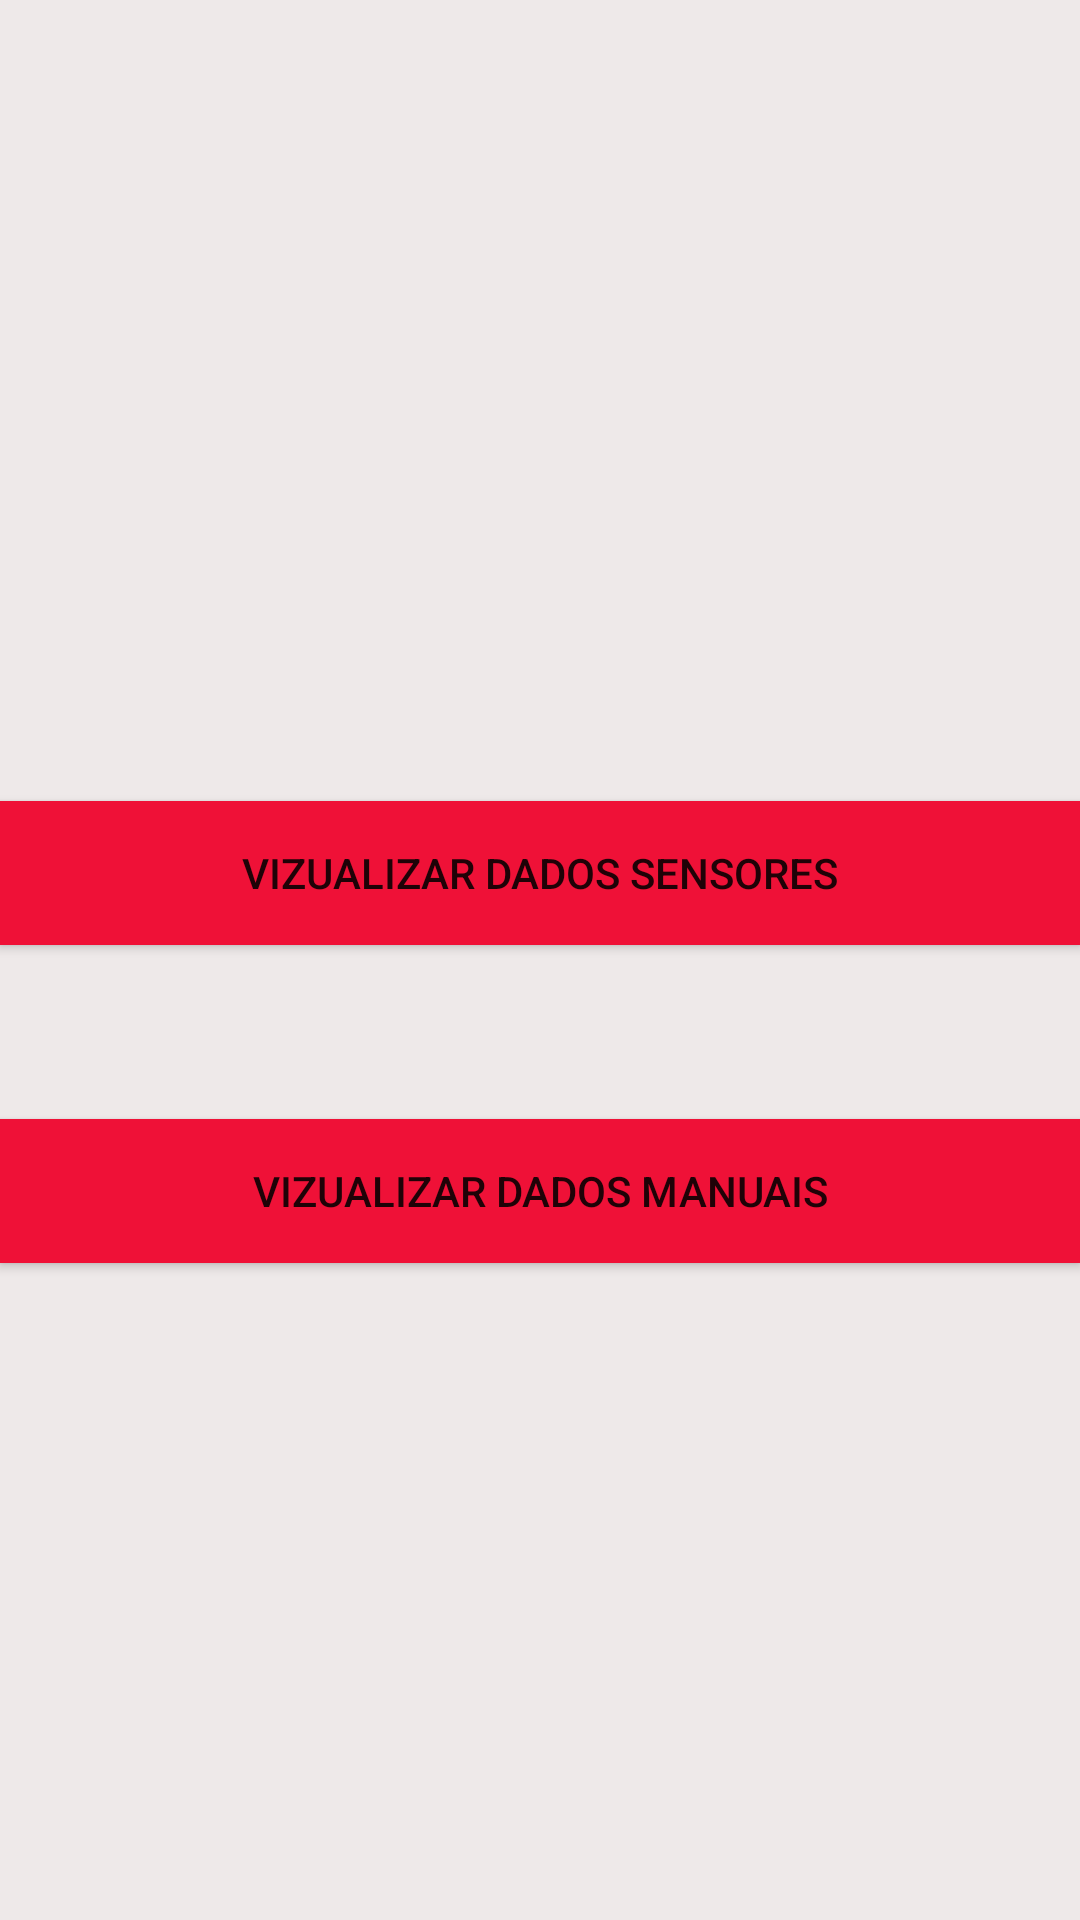

Android layout source for this screen:
<!-- AndroidManifest.xml: application theme AppTheme -->
<!-- res/layout/activity_ver.xml -->
<?xml version="1.0" encoding="utf-8"?>
<RelativeLayout xmlns:android="http://schemas.android.com/apk/res/android"
    xmlns:app="http://schemas.android.com/apk/res-auto"
    xmlns:tools="http://schemas.android.com/tools"
    android:layout_width="match_parent"
    android:layout_height="match_parent"
    android:background="#EEE9E9"
    android:gravity="center"
    tools:context="com.stressless.stressless.Activity.VerActivity">

    <Button
        android:id="@+id/btnVerSensores"
        android:layout_width="match_parent"
        android:layout_height="wrap_content"
        android:layout_alignParentStart="true"
        android:layout_alignParentTop="true"
        android:layout_marginTop="48dp"
        android:background="#ef1137"
        android:text="Vizualizar dados sensores" />

    <Button
        android:id="@+id/btnVerManuais"
        android:layout_width="match_parent"
        android:layout_height="wrap_content"
        android:layout_alignParentStart="true"
        android:layout_below="@+id/btnVerSensores"
        android:layout_marginTop="58dp"
        android:background="#ef1137"
        android:text="Vizualizar dados manuais" />

</RelativeLayout>
<!-- resources referenced by this layout -->
<resources>

</resources>
